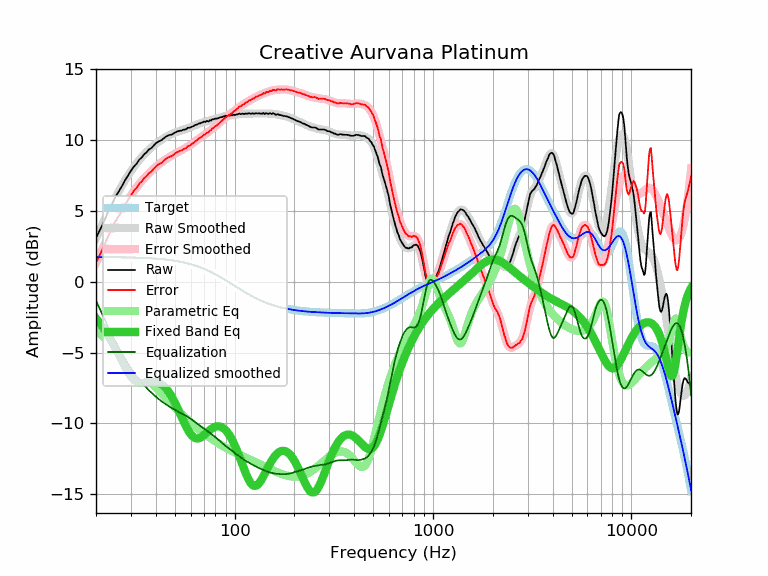

The table this chart was drawn from, first rows:
frequency, raw, error, smoothed, error_smoothed, equalization, parametric_eq, equalized_raw, equalized_smoothed, target
20, 3.09, 1.35, 3.08, 1.33, -1.33, -2.58, 1.76, 1.74, 1.74
21, 3.69, 1.95, 3.72, 1.98, -1.98, -2.94, 1.71, 1.74, 1.74
22, 4.29, 2.55, 4.33, 2.59, -2.59, -3.34, 1.71, 1.74, 1.74
23, 4.94, 3.21, 4.90, 3.16, -3.16, -3.76, 1.79, 1.74, 1.74
24, 5.43, 3.70, 5.43, 3.69, -3.69, -4.22, 1.74, 1.74, 1.74
25, 5.97, 4.24, 5.92, 4.18, -4.18, -4.69, 1.79, 1.73, 1.73
26, 6.35, 4.62, 6.37, 4.64, -4.64, -5.15, 1.72, 1.73, 1.73
27, 6.74, 5.02, 6.78, 5.05, -5.05, -5.61, 1.69, 1.73, 1.73
28, 7.15, 5.43, 7.16, 5.43, -5.43, -6.03, 1.72, 1.72, 1.72
29, 7.49, 5.78, 7.50, 5.78, -5.78, -6.39, 1.71, 1.72, 1.72
30, 7.83, 6.12, 7.81, 6.10, -6.10, -6.69, 1.73, 1.71, 1.71
31, 8.12, 6.42, 8.10, 6.39, -6.39, -6.90, 1.73, 1.71, 1.71
32, 8.32, 6.62, 8.35, 6.65, -6.65, -7.04, 1.67, 1.70, 1.70
33, 8.61, 6.92, 8.59, 6.89, -6.89, -7.12, 1.72, 1.70, 1.70
34, 8.77, 7.09, 8.80, 7.11, -7.11, -7.14, 1.66, 1.69, 1.69
35, 9.00, 7.32, 8.99, 7.31, -7.31, -7.13, 1.69, 1.68, 1.68
36, 9.14, 7.47, 9.17, 7.49, -7.49, -7.10, 1.65, 1.67, 1.67
37, 9.34, 7.68, 9.33, 7.66, -7.66, -7.07, 1.68, 1.66, 1.66
38, 9.43, 7.78, 9.48, 7.82, -7.82, -7.05, 1.61, 1.65, 1.65
39, 9.60, 7.96, 9.61, 7.97, -7.97, -7.04, 1.64, 1.64, 1.64
40, 9.76, 8.13, 9.74, 8.10, -8.10, -7.06, 1.66, 1.63, 1.63
41, 9.88, 8.26, 9.85, 8.23, -8.23, -7.10, 1.65, 1.62, 1.62
42, 9.94, 8.33, 9.96, 8.35, -8.35, -7.17, 1.60, 1.61, 1.61
43, 10.02, 8.43, 10.05, 8.46, -8.46, -7.26, 1.57, 1.60, 1.60
44, 10.13, 8.55, 10.14, 8.56, -8.56, -7.38, 1.58, 1.58, 1.58
45, 10.24, 8.67, 10.22, 8.65, -8.65, -7.52, 1.59, 1.57, 1.57
46, 10.31, 8.76, 10.29, 8.74, -8.74, -7.68, 1.57, 1.55, 1.55
47, 10.36, 8.83, 10.36, 8.82, -8.82, -7.87, 1.54, 1.54, 1.54
48, 10.38, 8.86, 10.42, 8.90, -8.90, -8.07, 1.48, 1.52, 1.52
49, 10.45, 8.95, 10.48, 8.97, -8.97, -8.29, 1.48, 1.50, 1.50
50, 10.53, 9.05, 10.53, 9.04, -9.04, -8.53, 1.49, 1.48, 1.48
51, 10.59, 9.13, 10.57, 9.11, -9.11, -8.78, 1.48, 1.46, 1.46
52, 10.63, 9.19, 10.62, 9.17, -9.17, -9.03, 1.46, 1.44, 1.44
53, 10.66, 9.24, 10.66, 9.23, -9.23, -9.28, 1.43, 1.42, 1.42
54, 10.67, 9.28, 10.69, 9.29, -9.29, -9.53, 1.38, 1.40, 1.40
55, 10.73, 9.36, 10.73, 9.35, -9.35, -9.78, 1.38, 1.38, 1.38
56, 10.74, 9.39, 10.76, 9.41, -9.41, -10.02, 1.33, 1.35, 1.35
57, 10.77, 9.45, 10.80, 9.47, -9.47, -10.24, 1.30, 1.33, 1.33
58, 10.87, 9.57, 10.84, 9.54, -9.54, -10.44, 1.34, 1.30, 1.30
59, 10.87, 9.60, 10.87, 9.60, -9.60, -10.61, 1.27, 1.27, 1.27
60, 10.89, 9.65, 10.92, 9.67, -9.67, -10.76, 1.22, 1.24, 1.24
61, 10.95, 9.74, 10.96, 9.74, -9.74, -10.88, 1.21, 1.22, 1.22
62, 10.98, 9.80, 11.00, 9.81, -9.81, -10.97, 1.17, 1.19, 1.19
63, 11.06, 9.91, 11.04, 9.89, -9.89, -11.02, 1.18, 1.16, 1.16
64, 11.08, 9.96, 11.08, 9.96, -9.96, -11.06, 1.12, 1.12, 1.12
65, 11.11, 10.02, 11.12, 10.03, -10.03, -11.06, 1.08, 1.09, 1.09
66, 11.18, 10.13, 11.16, 10.10, -10.10, -11.04, 1.08, 1.06, 1.06
67, 11.18, 10.16, 11.20, 10.17, -10.17, -11.01, 1.01, 1.02, 1.02
68, 11.22, 10.23, 11.23, 10.24, -10.24, -10.96, 0.99, 0.99, 0.99
69, 11.25, 10.30, 11.25, 10.30, -10.30, -10.90, 0.95, 0.95, 0.95
70, 11.31, 10.40, 11.28, 10.36, -10.36, -10.83, 0.95, 0.92, 0.92
71, 11.27, 10.39, 11.30, 10.42, -10.42, -10.75, 0.85, 0.88, 0.88
72, 11.35, 10.51, 11.32, 10.48, -10.48, -10.68, 0.87, 0.84, 0.84
73, 11.34, 10.54, 11.35, 10.54, -10.54, -10.60, 0.80, 0.81, 0.81
74, 11.31, 10.55, 11.37, 10.60, -10.60, -10.53, 0.71, 0.77, 0.77
75, 11.41, 10.68, 11.39, 10.66, -10.66, -10.46, 0.75, 0.73, 0.73
76, 11.38, 10.69, 11.41, 10.72, -10.72, -10.40, 0.66, 0.69, 0.69
77, 11.46, 10.81, 11.44, 10.79, -10.79, -10.35, 0.68, 0.65, 0.65
78, 11.46, 10.85, 11.46, 10.85, -10.85, -10.30, 0.61, 0.61, 0.61
79, 11.49, 10.92, 11.48, 10.91, -10.91, -10.26, 0.58, 0.57, 0.57
... 553 more rows
